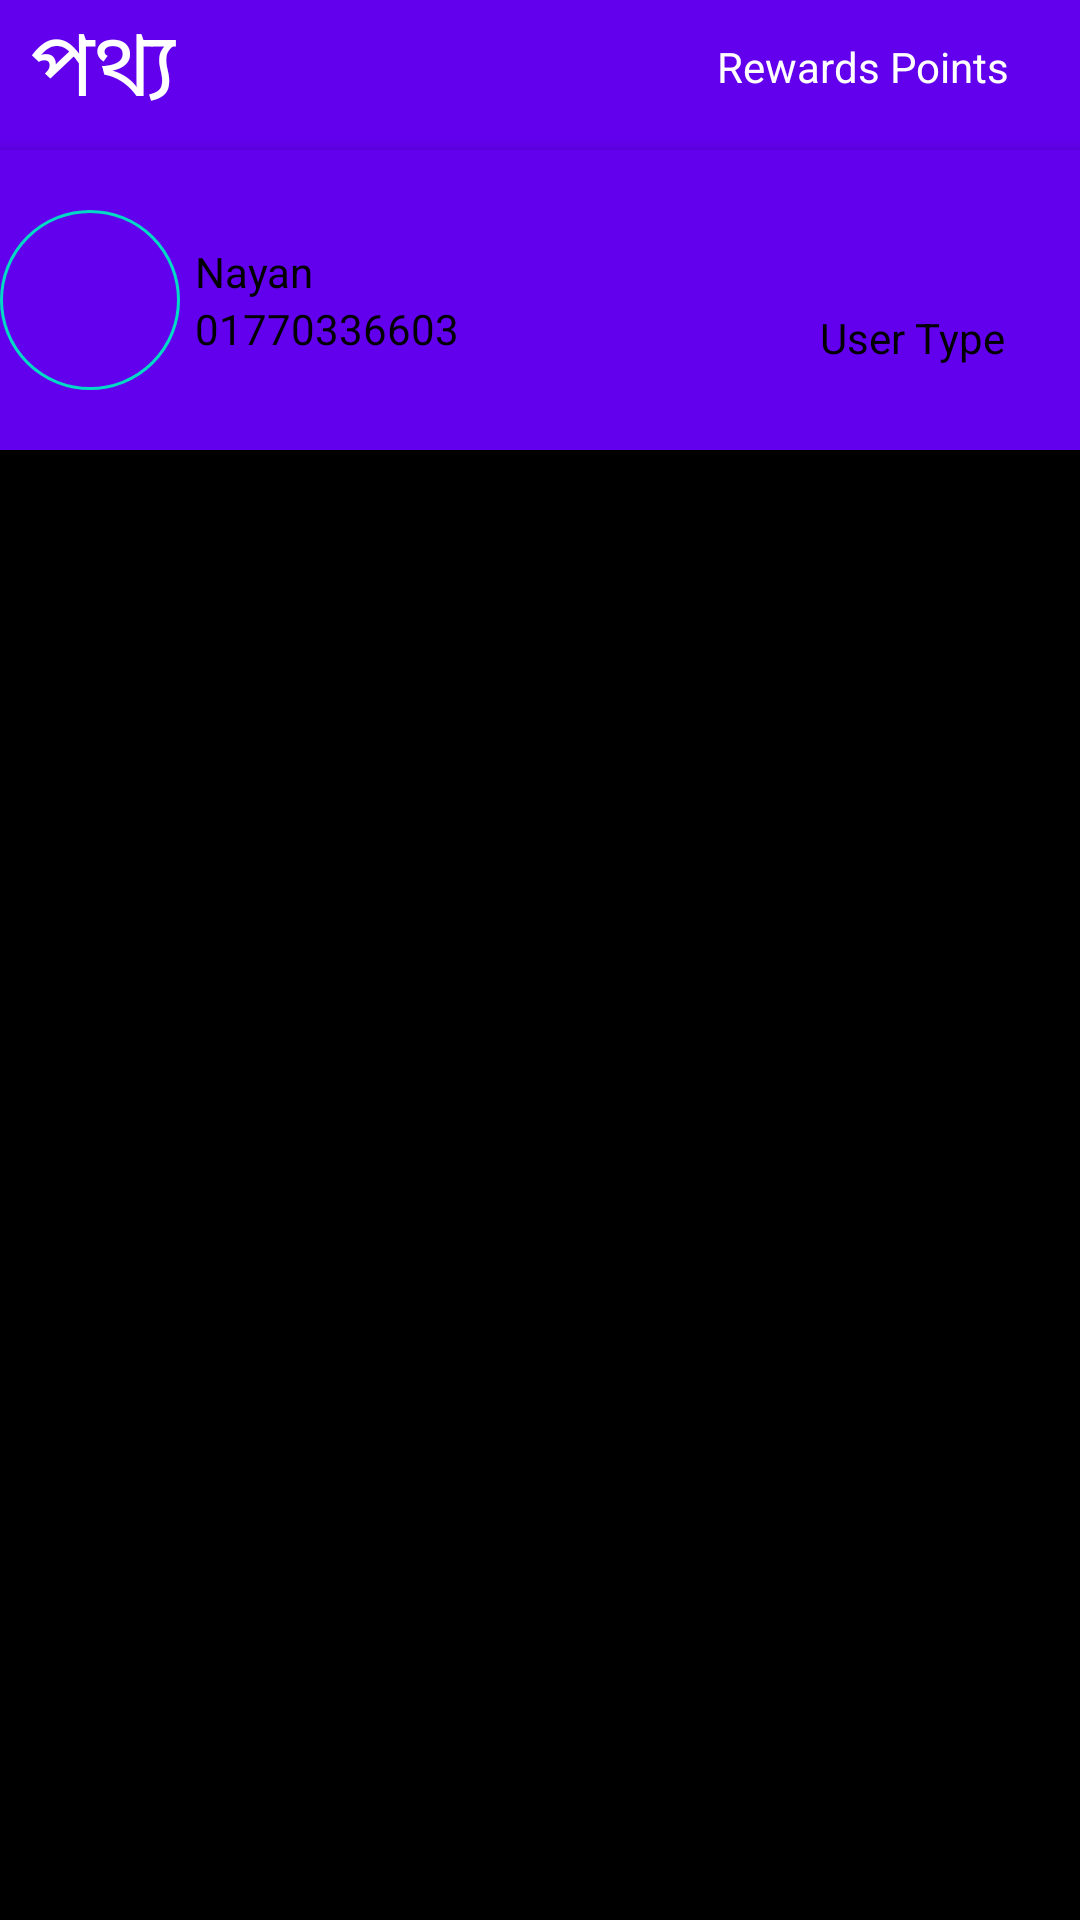

This screen was rendered from an Android layout file. Write that file and the resources it references.
<!-- AndroidManifest.xml: application theme AppTheme -->
<!-- res/layout/activity_io_detail.xml -->
<?xml version="1.0" encoding="utf-8"?>
<android.support.design.widget.CoordinatorLayout xmlns:android="http://schemas.android.com/apk/res/android"
    xmlns:app="http://schemas.android.com/apk/res-auto"
    xmlns:tools="http://schemas.android.com/tools"
    android:layout_width="match_parent"
    android:layout_height="match_parent"
    android:background="@android:color/background_dark">

    <android.support.design.widget.AppBarLayout
        android:id="@+id/ioexample.appbar"
        android:layout_width="match_parent"
        android:layout_height="100dp"
        android:theme="@style/ThemeOverlay.AppCompat.Dark.ActionBar">

        <android.support.design.widget.CollapsingToolbarLayout
            android:id="@+id/ioexample.collapsing"
            android:layout_width="match_parent"
            android:layout_height="match_parent"
            app:contentScrim="?attr/colorPrimary"
            app:expandedTitleMarginEnd="64dp"
            app:expandedTitleMarginStart="48dp"
            app:layout_scrollFlags="scroll|exitUntilCollapsed">
            <RelativeLayout
                android:layout_width="match_parent"
                android:layout_height="wrap_content">
                <TextView
                    android:layout_width="wrap_content"
                    android:layout_height="wrap_content"
                    android:layout_centerVertical="true"
                    android:layout_marginLeft="10dp"
                    android:text="পথ্য "
                    android:textColor="@color/white"
                    android:textSize="30sp" />

                <TextView
                    android:id="@+id/tvPoints"
                    android:layout_width="wrap_content"
                    android:layout_height="wrap_content"
                    android:layout_alignParentRight="true"
                    android:layout_centerVertical="true"
                    android:layout_marginRight="20dp"
                    android:text="Rewards Points "
                    android:textColor="@color/white" />

            </RelativeLayout>


        </android.support.design.widget.CollapsingToolbarLayout>

    </android.support.design.widget.AppBarLayout>

    <android.support.v4.widget.NestedScrollView
        android:layout_width="match_parent"
        android:layout_height="match_parent"
        app:layout_behavior="@string/appbar_scrolling_view_behavior">

        <LinearLayout
            android:layout_marginBottom="@dimen/dp20"
            android:layout_marginTop="@dimen/dp30"
            android:layout_width="match_parent"
            android:layout_height="match_parent"
            android:orientation="vertical">

            <TextView
                android:layout_width="match_parent"
                android:layout_height="wrap_content"
                android:lineSpacingExtra="8dp"
                android:padding="@dimen/activity_horizontal_margin"
                android:text="@string/lorem"
                android:textSize="20sp" />

            <TextView
                android:layout_width="match_parent"
                android:layout_height="wrap_content"
                android:lineSpacingExtra="8dp"
                android:padding="@dimen/activity_horizontal_margin"
                android:text="banglased"
                android:textSize="20sp" />

        </LinearLayout>

    </android.support.v4.widget.NestedScrollView>

    <RelativeLayout
        android:id="@+id/ioexample.toolbar"
        android:layout_width="match_parent"
        android:layout_height="100dp"
        android:background="@color/colorPrimary"
        android:elevation="4dp"
        app:layout_anchor="@id/ioexample.appbar"
        app:layout_anchorGravity="bottom"
        app:layout_collapseMode="pin">

        <ImageView
            android:id="@+id/imgMenu"
            android:layout_width="wrap_content"
            android:layout_height="wrap_content"
            android:layout_centerVertical="true"
            android:src="@drawable/ic_menu" />

        <ImageView
            android:id="@+id/imgAdmin"
            android:layout_width="60dp"
            android:layout_height="60dp"
            android:layout_centerVertical="true"
            android:layout_toRightOf="@id/imgMenu"
            android:background="@drawable/circle" />

        <LinearLayout
            android:layout_width="wrap_content"
            android:layout_height="wrap_content"
            android:layout_centerVertical="true"
            android:layout_marginLeft="5dp"
            android:layout_toRightOf="@id/imgAdmin"
            android:orientation="vertical">

            <TextView
                android:id="@+id/tvAdmin"
                android:layout_width="wrap_content"
                android:layout_height="wrap_content"
                android:layout_toRightOf="@id/imgAdmin"
                android:text="Nayan"
                android:textColor="#000000" />

            <TextView
                android:id="@+id/tvAdminNumber"
                android:layout_width="wrap_content"
                android:layout_height="wrap_content"
                android:text="01770336603"
                android:textColor="#000000" />
        </LinearLayout>

        <LinearLayout
            android:layout_width="wrap_content"
            android:layout_height="wrap_content"
            android:layout_alignParentRight="true"
            android:layout_centerVertical="true"
            android:layout_marginRight="25dp"
            android:orientation="vertical">

            <ImageView
                android:layout_width="25dp"
                android:layout_height="25dp"
                android:layout_gravity="center"
                android:src="@drawable/ic_star" />

            <TextView
                android:id="@+id/tvStar"
                android:layout_width="wrap_content"
                android:layout_height="wrap_content"
                android:text="User Type"
                android:textColor="#000000" />
        </LinearLayout>
    </RelativeLayout>
</android.support.design.widget.CoordinatorLayout>
<!-- resources referenced by this layout -->
<resources>
  <dimen name="activity_horizontal_margin">16dp</dimen>
  <dimen name="dp20">20dp</dimen>
  <dimen name="dp30">30dp</dimen>
  <!-- drawable circle (drawable) -->
  <?xml version="1.0" encoding="utf-8"?>
  <shape xmlns:android="http://schemas.android.com/apk/res/android"
      android:shape="oval" >
  
      <solid
          android:color="@color/colorPrimary"/>
      <stroke android:color="@color/colorAccent"
          android:width="1dp"/>
  
  
  </shape>
  <string name="lorem">
  		Lorem ipsum dolor sit amet, consectetur adipiscing elit.
  		In mollis est vitae erat laoreet consectetur. Mauris dui mauris,
  		dictum vel egestas vel, porta sed ante. Phasellus congue viverra ipsum,
  		in elementum arcu ultricies nec.Morbi tincidunt nisl lacinia, placerat nisi eget, luctus tortor.
  		Morbi efficitur dictum leo, sit amet volutpat lorem sodales nec. Quisque et erat et turpis fringilla condimentum.
  		Lorem ipsum dolor sit amet, consectetur adipiscing elit. Mauris auctor vulputate libero vitae iaculis.
  		Curabitur id blandit quam. Praesent massa ante, pulvinar vitae sagittis commodo, scelerisque porttitor eros.
  		Mauris suscipit a enim nec congue. Mauris tristique cursus aliquet. Nunc quis hendrerit nunc. Praesent tristique tellus purus,
  		a pretium ex gravida id. Cras laoreet malesuada nulla, at bibendum metus ultricies a. Fusce eu ornare arcu. Proin ut molestie est.
  		Vestibulum quis vehicula erat. Nam sed tempus nibh. Sed tortor ante, maximus venenatis odio sed, ultricies maximus lectus.
  		Aliquam sed volutpat ligula. Integer bibendum, magna ac lacinia suscipit,
  		risus libero rutrum justo, sed tempus augue tellus eget est. Curabitur convallis augue nisl,
  		id efficitur urna posuere faucibus. Ut sed egestas nulla, eu finibus metus. Nunc a arcu ante.
  		Aenean ullamcorper dolor non condimentum congue. Aenean mauris nunc, pellentesque at placerat vitae,
  		aliquet quis orci. Curabitur maximus augue ut bibendum sagittis.
  	</string>
  <style name="AppTheme" parent="Theme.AppCompat.Light.DarkActionBar">
          
          <item name="colorPrimary">@color/colorPrimary</item>
          <item name="colorPrimaryDark">@color/colorPrimaryDark</item>
          <item name="colorAccent">@color/colorAccent</item>
      </style>
  <!-- not gathered from this repository: default colours our renderer supplied (Android Studio template values) -->
  <color name="white">#FFFFFFFF</color>
  <color name="colorPrimary">#FF6200EE</color>
  <color name="colorPrimaryDark">#FF3700B3</color>
  <color name="colorAccent">#FF03DAC5</color>
</resources>
